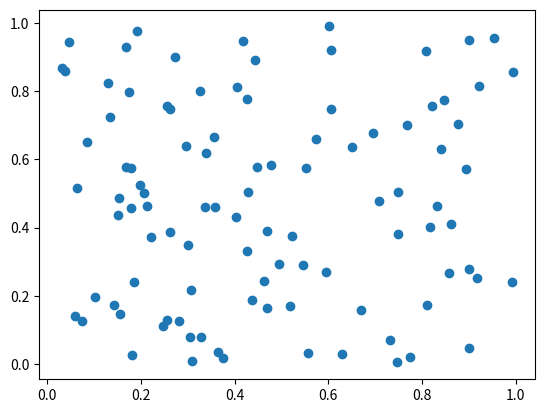

Here is the Python script that generated this plot:
import matplotlib.pyplot as plt
import numpy as np

X = np.random.rand(100)
Y = np.random.rand(100)

plt.scatter(X, Y)
plt.show()
